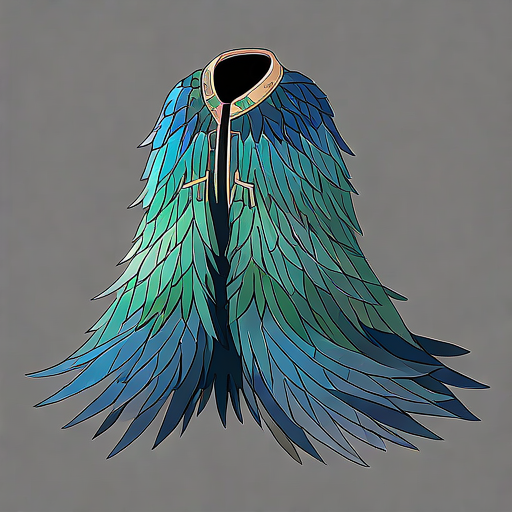
Generation parameters embedded in this image by AUTOMATIC1111 Stable Diffusion web UI or a fork of it (Forge, ...) (PNG 'parameters' text chunk):
1 Feather Coat
Feathered clothes, full of feathers, blue-green, ancient, elegant, 
detailed, clear, beautiful, 
symbolizing lightness and mystery.
simple background, rough lines,
Negative prompt: blurry,
Steps: 150, Sampler: Euler, Schedule type: Automatic, CFG scale: 5.5, Seed: 2695170698, Size: 512x512, Model hash: ff9e1fb308, Model: gameIconInstitute_v4XL, Version: v1.10.1